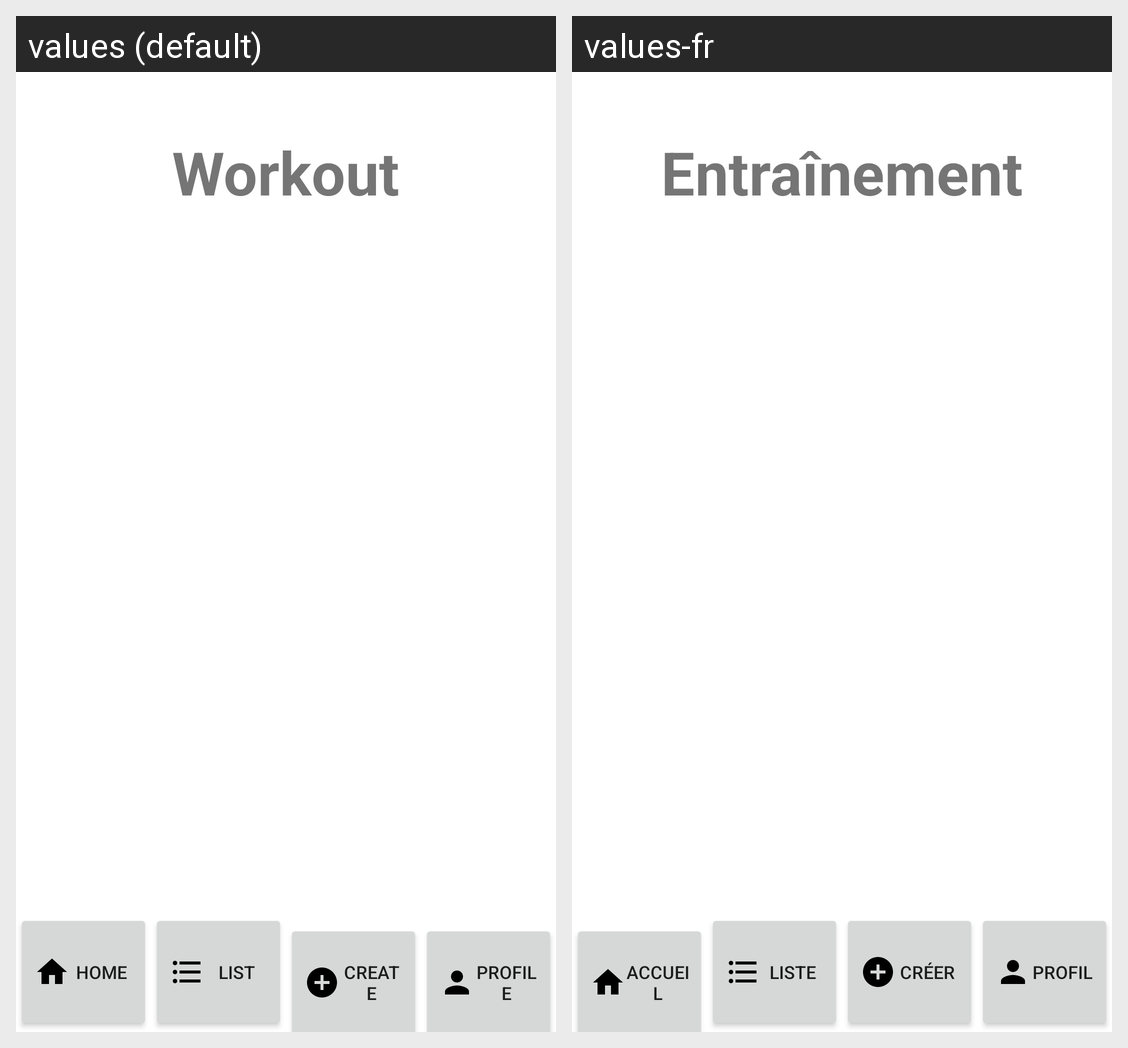

The Android screen above is rendered under two locales of the same app. Produce the string resources it draws, with the default and per-locale values.
Android screen res/layout/activity_list_routine_workout.xml rendered under 2 locales, left to right: values (default), values-fr. Device: Nexus 5 (rendered at 1080×1920; each locale shown at half size, 540×960, under a caption strip naming it); theme AppTheme.
Strings drawn on this screen, with the default value and each locale's value (text and hints the layout hard-codes, and strings that could not be matched under every locale, appear in the picture but are not listed):

ListRoutineWorkout_Title
  values: Workout
  values-fr: Entraînement

Nav_Home
  values: Home
  values-fr: Accueil

Nav_List
  values: List
  values-fr: Liste

Nav_Create
  values: Create
  values-fr: Créer

Nav_Profile
  values: Profile
  values-fr: Profil
